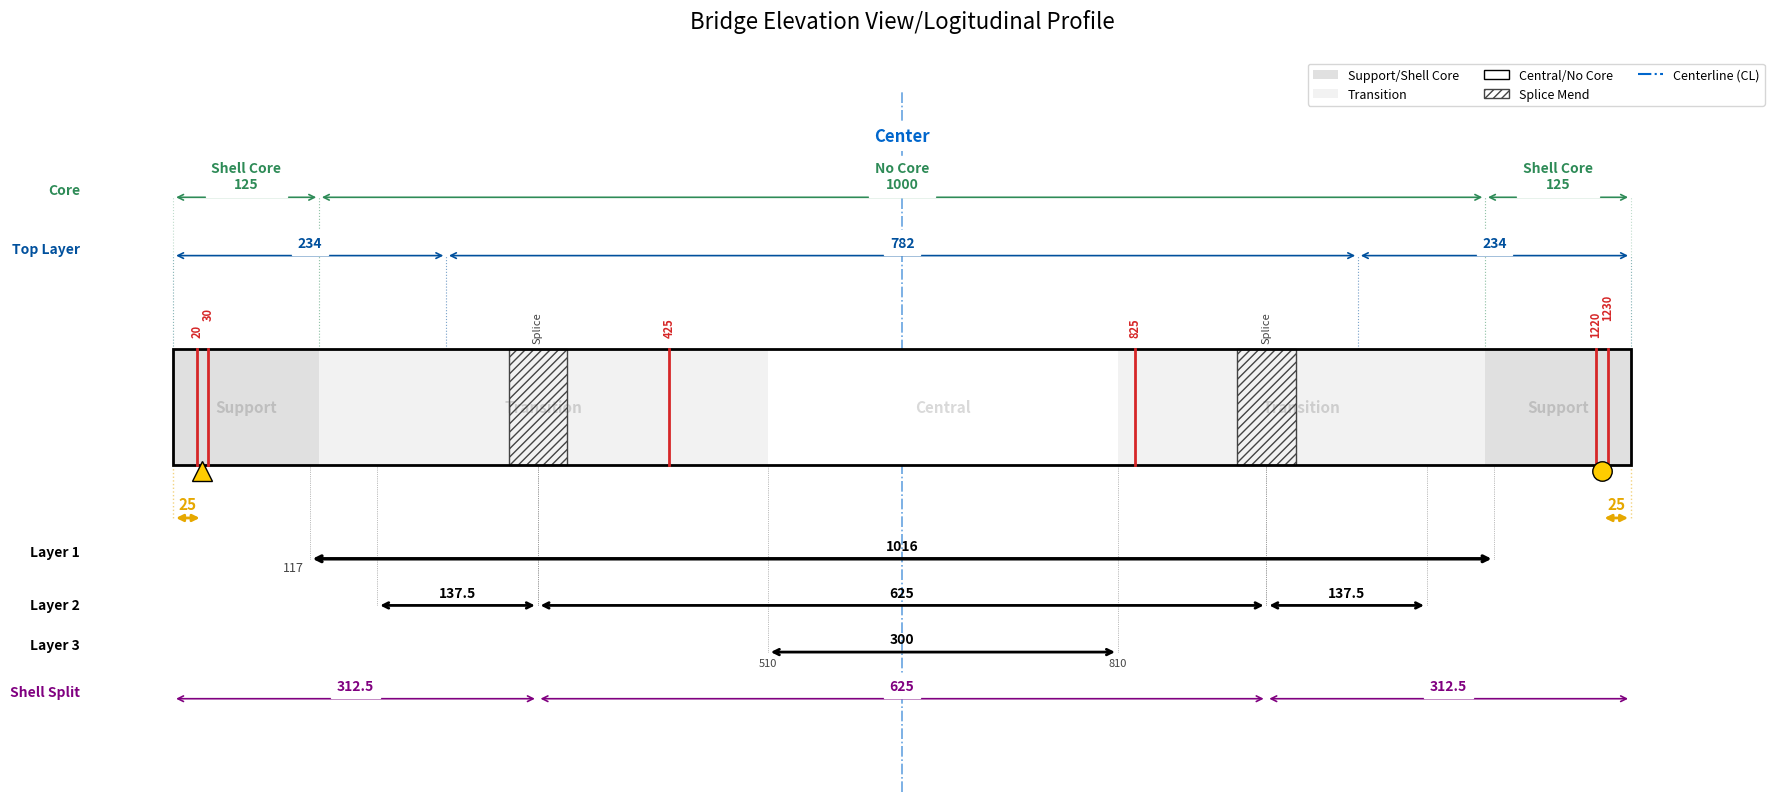

Reproduce this figure in Python.
import matplotlib.pyplot as plt
import matplotlib.patches as patches

def draw_bridge_diagram():
    fig, ax = plt.subplots(figsize=(18, 11))

    total_length = 1250
    beam_height = 100
    mid_x = total_length / 2  
    
    sections = [
        (0, 125, "Support", '#e0e0e0'),
        (125, 510, "Transition", '#f2f2f2'),
        (510, 810, "Central", '#ffffff'),
        (810, 1125, "Transition", '#f2f2f2'),
        (1125, 1250, "Support", '#e0e0e0')
    ]
    
    diaph_locs = [20, 30, 425, 825, 1220, 1230]
    
    splice_centers = [312.5, 937.5]
    splice_width = 50
    
    dim_top_layer = [(234, "234"), (782, "782"), (234, "234")]
    dim_core = [(125, "Shell Core\n125"), (1000, "No Core\n1000"), (125, "Shell Core\n125")]
    dim_shell = [(312.5, "312.5"), (625, "625"), (312.5, "312.5")]

    def draw_dim_line(start_x, end_x, y_pos, text, color='black', arrow_style='<->', text_offset=5, show_drops=True, font_size=10, font_weight='bold'):
        ax.annotate('', xy=(start_x, y_pos), xytext=(end_x, y_pos),
            arrowprops=dict(arrowstyle=arrow_style, color=color, lw=1.2))
        mid_point = (start_x + end_x) / 2
        ax.text(mid_point, y_pos + text_offset, text, ha='center', va='bottom', 
            color=color, fontsize=font_size, fontweight=font_weight, backgroundcolor='white')
        
        if show_drops:
            beam_edge_y = beam_height if y_pos > 0 else 0
            alpha = 0.3
            ax.plot([start_x, start_x], [beam_edge_y, y_pos], color=color, linestyle=':', lw=0.8, alpha=alpha)
            ax.plot([end_x, end_x], [beam_edge_y, y_pos], color=color, linestyle=':', lw=0.8, alpha=alpha)

    ax.axvline(x=mid_x, color='#0066cc', linestyle='-.', linewidth=1.2, alpha=0.6, zorder=0) #center line
    ax.text(mid_x, 290, "Center", ha='center', va='top', color='#0066cc', fontsize=12, fontweight='bold', bbox=dict(facecolor='white', edgecolor='none'))

    for start, end, label, color in sections:
        width = end - start
        rect = patches.Rectangle((start, 0), width, beam_height, linewidth=0, facecolor=color, zorder=1)
        ax.add_patch(rect)
        ax.text(start + width/2, beam_height/2, label, ha='center', va='center', 
            fontsize=11, color='black', alpha=0.15, fontweight='bold', zorder=2)

    for center in splice_centers:
        start_s = center - (splice_width / 2)
        rect = patches.Rectangle((start_s, 0), splice_width, beam_height, 
            linewidth=1, edgecolor='#444', facecolor='none', hatch='////', zorder=3)
        ax.add_patch(rect)
        ax.text(center, beam_height + 5, "Splice", rotation=90, ha='center', va='bottom', fontsize=8, color='#444')

    ax.add_patch(patches.Rectangle((0, 0), total_length, beam_height, linewidth=2, edgecolor='black', fill=False, zorder=4))

    for x in diaph_locs:
        ax.plot([x, x], [0, beam_height], color='#d62728', linewidth=2, linestyle='-', zorder=5)
        y_text = beam_height + 25 if x in [30, 1230] else beam_height + 10
        ax.text(x, y_text, str(x), color='#d62728', fontsize=8, rotation=90, ha='center', va='bottom', fontweight='bold')

    ax.plot(25, -5, marker='^', markersize=14, color='#ffcc00', markeredgecolor='black', clip_on=False, zorder=10)
    ax.plot(1225, -5, marker='o', markersize=14, color='#ffcc00', markeredgecolor='black', clip_on=False, zorder=10)
    
    y_25 = -45
    ax.annotate('', xy=(0, y_25), xytext=(25, y_25), arrowprops=dict(arrowstyle='<|-|>', color='#e6a800', lw=2))
    ax.text(12.5, y_25 + 5, "25", ha='center', va='bottom', color='#e6a800', fontsize=11, fontweight='bold')

    ax.annotate('', xy=(1225, y_25), xytext=(1250, y_25), arrowprops=dict(arrowstyle='<|-|>', color='#e6a800', lw=2))
    ax.text(1237.5, y_25 + 5, "25", ha='center', va='bottom', color='#e6a800', fontsize=11, fontweight='bold')
    
    ax.plot([0, 0], [0, y_25], color='#e6a800', linestyle=':', lw=1, alpha=0.5)
    ax.plot([1250, 1250], [0, y_25], color='#e6a800', linestyle=':', lw=1, alpha=0.5)


    y_top_1 = beam_height + 80
    ax.text(-80, y_top_1, "Top Layer", va='bottom', ha='right', fontsize=10, color='#00509d', fontweight='bold')
    curr_x = 0
    for length, label in dim_top_layer:
        draw_dim_line(curr_x, curr_x + length, y_top_1, label, color='#00509d')
        curr_x += length

    y_top_2 = beam_height + 130
    ax.text(-80, y_top_2, "Core", va='bottom', ha='right', fontsize=10, color='#2e8b57', fontweight='bold')
    curr_x = 0
    for length, label in dim_core:
        draw_dim_line(curr_x, curr_x + length, y_top_2, label, color='#2e8b57')
        curr_x += length

    y_base = -80 
    
    y_l1 = y_base
    l1_len = 1016
    l1_start = (total_length - l1_len) / 2
    l1_end = l1_start + l1_len
    
    ax.text(-80, y_l1, "Layer 1", va='bottom', ha='right', fontsize=10, color='black', fontweight='bold')
    ax.annotate('', xy=(l1_start, y_l1), xytext=(l1_end, y_l1), arrowprops=dict(arrowstyle='<->', color='black', lw=2.5))
    ax.text(mid_x, y_l1+5, "1016", ha='center', va='bottom', fontsize=10, fontweight='bold')

    ax.plot([l1_start, l1_start], [y_l1, 0], color='gray', linestyle=':', lw=0.5)
    ax.plot([l1_end, l1_end], [y_l1, 0], color='gray', linestyle=':', lw=0.5)

    ax.text(l1_start - 5, y_l1-2, f"{l1_start:.0f}", ha='right', va='top', fontsize=9, color='#444')

    y_l2 = y_base - 40
    l2_segments = [137.5, 625, 137.5]
    l2_current_x = (total_length - sum(l2_segments)) / 2
    
    ax.text(-80, y_l2, "Layer 2", va='center', ha='right', fontsize=10, color='black', fontweight='bold')
    
    for i, seg_len in enumerate(l2_segments):
        end_seg_x = l2_current_x + seg_len
        
        ax.annotate('', xy=(l2_current_x, y_l2), xytext=(end_seg_x, y_l2),
         arrowprops=dict(arrowstyle='<->', color='black', lw=2))
        ax.text((l2_current_x + end_seg_x)/2, y_l2+5, f"{seg_len}", ha='center', va='bottom', fontsize=10, fontweight='bold')
        ax.plot([l2_current_x, l2_current_x], [y_l2, 0], color='gray', linestyle=':', lw=0.5)
        ax.plot([end_seg_x, end_seg_x], [y_l2, 0], color='gray', linestyle=':', lw=0.5)
        
        l2_current_x += seg_len

    y_l3 = y_base - 80
    l3_start, l3_end = 510, 810
    ax.text(-80, y_l3, "Layer 3", va='bottom', ha='right', fontsize=10, color='black', fontweight='bold')
    ax.annotate('', xy=(l3_start, y_l3), xytext=(l3_end, y_l3), arrowprops=dict(arrowstyle='<->', color='black', lw=2))
    ax.text(mid_x, y_l3+5, "300", ha='center', va='bottom', fontsize=10, fontweight='bold')

    ax.text(l3_start, y_l3-5, "510", ha='center', va='top', fontsize=8, color='#444')
    ax.text(l3_end, y_l3-5, "810", ha='center', va='top', fontsize=8, color='#444')

    ax.plot([l3_start, l3_start], [y_l3, 0], color='gray', linestyle=':', lw=0.5)
    ax.plot([l3_end, l3_end], [y_l3, 0], color='gray', linestyle=':', lw=0.5)

    y_shell = y_base - 120
    ax.text(-80, y_shell, "Shell Split", va='bottom', ha='right', fontsize=10, color='#800080', fontweight='bold')
    curr_x = 0
    for length, label in dim_shell:
        draw_dim_line(curr_x, curr_x + length, y_shell, label, color='#800080', show_drops=False)
        curr_x += length

    ax.set_xlim(-120, total_length + 120)

    ax.set_ylim(-280, 320) 
    ax.set_aspect('equal')
    ax.axis('off')
    
    legend_patches = [
        patches.Patch(facecolor='#e0e0e0', edgecolor='none', label='Support/Shell Core'),
        patches.Patch(facecolor='#f2f2f2', edgecolor='none', label='Transition'),
        patches.Patch(facecolor='#ffffff', edgecolor='black', label='Central/No Core'),
        patches.Patch(facecolor='none', edgecolor='#444', hatch='////', label='Splice Mend'),
        plt.Line2D([0], [0], color='#0066cc', linestyle='-.', label='Centerline (CL)')
    ]
    ax.legend(handles=legend_patches, loc='upper right', bbox_to_anchor=(1.0, 1.05), ncol=3, fontsize=9)

    plt.title("Bridge Elevation View/Logitudinal Profile", fontsize=16, y=1.08)
    plt.tight_layout()
    plt.show()

if __name__ == "__main__":
    draw_bridge_diagram()